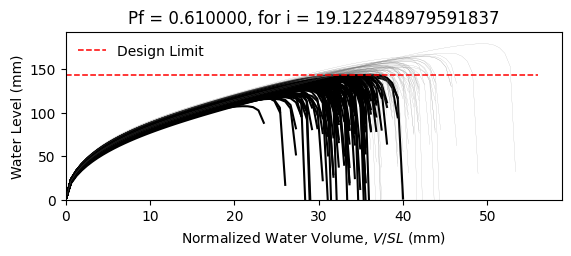

The file beside this chart, header and first rows:
W10X12, L = 360.0 in, slope = 0.020833333333333332 in/in, dead load = 6.944444444444444e-05 kip/in…
zwlim AISC Appendix 2, zwlim DAMP, zwlim Proposed for ASCE 7, zwlim Neglect Ponding, dhnom Denver, dhnom New York, dhnom New Orleans, dh Denver, dh New York, dh New Orleans, dmax
4.472, 3.396, 4.412, 7.15, 1.35, 1.35, 1.35, 3.617, 3.617, 3.617, 5.624, Fail, 
4.472, 3.396, 4.412, 7.15, 1.35, 1.35, 1.35, 3.617, 3.617, 3.617, 5.237, Fail, 
4.472, 3.396, 4.412, 7.15, 1.35, 1.35, 1.35, 3.617, 3.617, 3.617, 5.327, Fail, 
4.472, 3.396, 4.412, 7.15, 1.35, 1.35, 1.35, 3.617, 3.617, 3.617, 6.061, Safe, 
4.472, 3.396, 4.412, 7.15, 1.35, 1.35, 1.35, 3.617, 3.617, 3.617, 4.713, Fail, 
4.472, 3.396, 4.412, 7.15, 1.35, 1.35, 1.35, 3.617, 3.617, 3.617, 7.065, Safe, 
4.472, 3.396, 4.412, 7.15, 1.35, 1.35, 1.35, 3.617, 3.617, 3.617, 5.49, Fail, 
4.472, 3.396, 4.412, 7.15, 1.35, 1.35, 1.35, 3.617, 3.617, 3.617, 5.09, Fail, 
4.472, 3.396, 4.412, 7.15, 1.35, 1.35, 1.35, 3.617, 3.617, 3.617, 5.804, Safe, 
4.472, 3.396, 4.412, 7.15, 1.35, 1.35, 1.35, 3.617, 3.617, 3.617, 5.426, Fail, 
4.472, 3.396, 4.412, 7.15, 1.35, 1.35, 1.35, 3.617, 3.617, 3.617, 4.659, Fail, 
4.472, 3.396, 4.412, 7.15, 1.35, 1.35, 1.35, 3.617, 3.617, 3.617, 4.591, Fail, 
4.472, 3.396, 4.412, 7.15, 1.35, 1.35, 1.35, 3.617, 3.617, 3.617, 6.094, Safe, 
4.472, 3.396, 4.412, 7.15, 1.35, 1.35, 1.35, 3.617, 3.617, 3.617, 5.222, Fail, 
4.472, 3.396, 4.412, 7.15, 1.35, 1.35, 1.35, 3.617, 3.617, 3.617, 5.761, Safe, 
4.472, 3.396, 4.412, 7.15, 1.35, 1.35, 1.35, 3.617, 3.617, 3.617, 5.478, Fail, 
4.472, 3.396, 4.412, 7.15, 1.35, 1.35, 1.35, 3.617, 3.617, 3.617, 5.618, Fail, 
4.472, 3.396, 4.412, 7.15, 1.35, 1.35, 1.35, 3.617, 3.617, 3.617, 6.197, Safe, 
4.472, 3.396, 4.412, 7.15, 1.35, 1.35, 1.35, 3.617, 3.617, 3.617, 5.217, Fail, 
4.472, 3.396, 4.412, 7.15, 1.35, 1.35, 1.35, 3.617, 3.617, 3.617, 5.572, Fail, 
4.472, 3.396, 4.412, 7.15, 1.35, 1.35, 1.35, 3.617, 3.617, 3.617, 5.005, Fail, 
4.472, 3.396, 4.412, 7.15, 1.35, 1.35, 1.35, 3.617, 3.617, 3.617, 5.875, Safe, 
4.472, 3.396, 4.412, 7.15, 1.35, 1.35, 1.35, 3.617, 3.617, 3.617, 5.516, Fail, 
4.472, 3.396, 4.412, 7.15, 1.35, 1.35, 1.35, 3.617, 3.617, 3.617, 5.558, Fail, 
4.472, 3.396, 4.412, 7.15, 1.35, 1.35, 1.35, 3.617, 3.617, 3.617, 5.529, Fail, 
4.472, 3.396, 4.412, 7.15, 1.35, 1.35, 1.35, 3.617, 3.617, 3.617, 4.952, Fail, 
4.472, 3.396, 4.412, 7.15, 1.35, 1.35, 1.35, 3.617, 3.617, 3.617, 5.874, Safe, 
4.472, 3.396, 4.412, 7.15, 1.35, 1.35, 1.35, 3.617, 3.617, 3.617, 5.354, Fail, 
4.472, 3.396, 4.412, 7.15, 1.35, 1.35, 1.35, 3.617, 3.617, 3.617, 5.239, Fail, 
4.472, 3.396, 4.412, 7.15, 1.35, 1.35, 1.35, 3.617, 3.617, 3.617, 6.003, Safe, 
4.472, 3.396, 4.412, 7.15, 1.35, 1.35, 1.35, 3.617, 3.617, 3.617, 6, Safe, 
4.472, 3.396, 4.412, 7.15, 1.35, 1.35, 1.35, 3.617, 3.617, 3.617, 5.63, Fail, 
4.472, 3.396, 4.412, 7.15, 1.35, 1.35, 1.35, 3.617, 3.617, 3.617, 5.279, Fail, 
4.472, 3.396, 4.412, 7.15, 1.35, 1.35, 1.35, 3.617, 3.617, 3.617, 6.135, Safe, 
4.472, 3.396, 4.412, 7.15, 1.35, 1.35, 1.35, 3.617, 3.617, 3.617, 5.826, Safe, 
4.472, 3.396, 4.412, 7.15, 1.35, 1.35, 1.35, 3.617, 3.617, 3.617, 5.185, Fail, 
4.472, 3.396, 4.412, 7.15, 1.35, 1.35, 1.35, 3.617, 3.617, 3.617, 5.497, Fail, 
4.472, 3.396, 4.412, 7.15, 1.35, 1.35, 1.35, 3.617, 3.617, 3.617, 5.899, Safe, 
4.472, 3.396, 4.412, 7.15, 1.35, 1.35, 1.35, 3.617, 3.617, 3.617, 6.166, Safe, 
4.472, 3.396, 4.412, 7.15, 1.35, 1.35, 1.35, 3.617, 3.617, 3.617, 4.702, Fail, 
4.472, 3.396, 4.412, 7.15, 1.35, 1.35, 1.35, 3.617, 3.617, 3.617, 6.439, Safe, 
4.472, 3.396, 4.412, 7.15, 1.35, 1.35, 1.35, 3.617, 3.617, 3.617, 5.445, Fail, 
4.472, 3.396, 4.412, 7.15, 1.35, 1.35, 1.35, 3.617, 3.617, 3.617, 5.35, Fail, 
4.472, 3.396, 4.412, 7.15, 1.35, 1.35, 1.35, 3.617, 3.617, 3.617, 5.624, Fail, 
4.472, 3.396, 4.412, 7.15, 1.35, 1.35, 1.35, 3.617, 3.617, 3.617, 6.01, Safe, 
4.472, 3.396, 4.412, 7.15, 1.35, 1.35, 1.35, 3.617, 3.617, 3.617, 4.993, Fail, 
4.472, 3.396, 4.412, 7.15, 1.35, 1.35, 1.35, 3.617, 3.617, 3.617, 5.693, Safe, 
4.472, 3.396, 4.412, 7.15, 1.35, 1.35, 1.35, 3.617, 3.617, 3.617, 5.056, Fail, 
4.472, 3.396, 4.412, 7.15, 1.35, 1.35, 1.35, 3.617, 3.617, 3.617, 5.59, Fail, 
4.472, 3.396, 4.412, 7.15, 1.35, 1.35, 1.35, 3.617, 3.617, 3.617, 5.139, Fail, 
4.472, 3.396, 4.412, 7.15, 1.35, 1.35, 1.35, 3.617, 3.617, 3.617, 5.798, Safe, 
4.472, 3.396, 4.412, 7.15, 1.35, 1.35, 1.35, 3.617, 3.617, 3.617, 4.619, Fail, 
4.472, 3.396, 4.412, 7.15, 1.35, 1.35, 1.35, 3.617, 3.617, 3.617, 5.668, Safe, 
4.472, 3.396, 4.412, 7.15, 1.35, 1.35, 1.35, 3.617, 3.617, 3.617, 5.297, Fail, 
4.472, 3.396, 4.412, 7.15, 1.35, 1.35, 1.35, 3.617, 3.617, 3.617, 6.264, Safe, 
4.472, 3.396, 4.412, 7.15, 1.35, 1.35, 1.35, 3.617, 3.617, 3.617, 4.955, Fail, 
4.472, 3.396, 4.412, 7.15, 1.35, 1.35, 1.35, 3.617, 3.617, 3.617, 5.417, Fail, 
4.472, 3.396, 4.412, 7.15, 1.35, 1.35, 1.35, 3.617, 3.617, 3.617, 5.096, Fail, 
4.472, 3.396, 4.412, 7.15, 1.35, 1.35, 1.35, 3.617, 3.617, 3.617, 5.067, Fail, 
... 142 more rows
